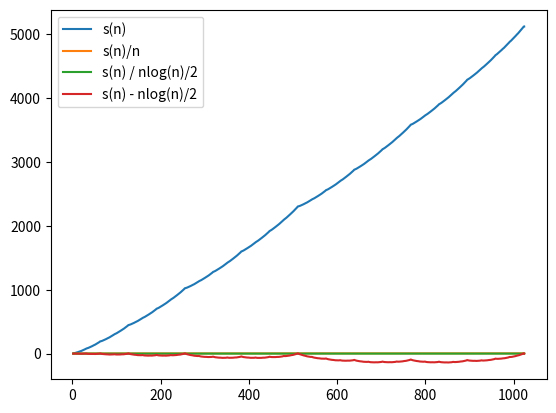

Generate this figure with matplotlib:
import numpy as np
import matplotlib.pyplot as plt

def sd(n):
    sum = 0
    while n > 0:
        sum += n%2
        n = n//2
    return sum

def s(n):
    sum = 0
    for i in range(1,n+1):
        sum += sd(i)
    return sum

def a(n):
    return n/2*np.log2(n)

def plot():
    xax = [i for i in range(2,1025)]
    plt.plot(
        xax,
        [s(x) for x in xax],
        label="s(n)"
    )
    plt.legend()
    plt.show()
    plt.plot(
        xax,
        [s(x)/x for x in xax],
        label="s(n)/n"
    )
    plt.legend()
    plt.show()
    plt.plot(
        xax,
        [s(x)/a(x) for x in xax],
        label="s(n) / nlog(n)/2"
    )
    plt.legend()
    plt.show()
    plt.plot(
        xax,
        [s(x)-a(x) for x in xax],
        label="s(n) - nlog(n)/2"
    )
    plt.legend()
    plt.show()

plot()